Run: headless pygame with SDL's dummy video driver; simulated clock (each Clock.tick advances the game by its frame time, no real sleeping); random seed 0; keys injected as events and as key.get_pressed() state; no mouse input.
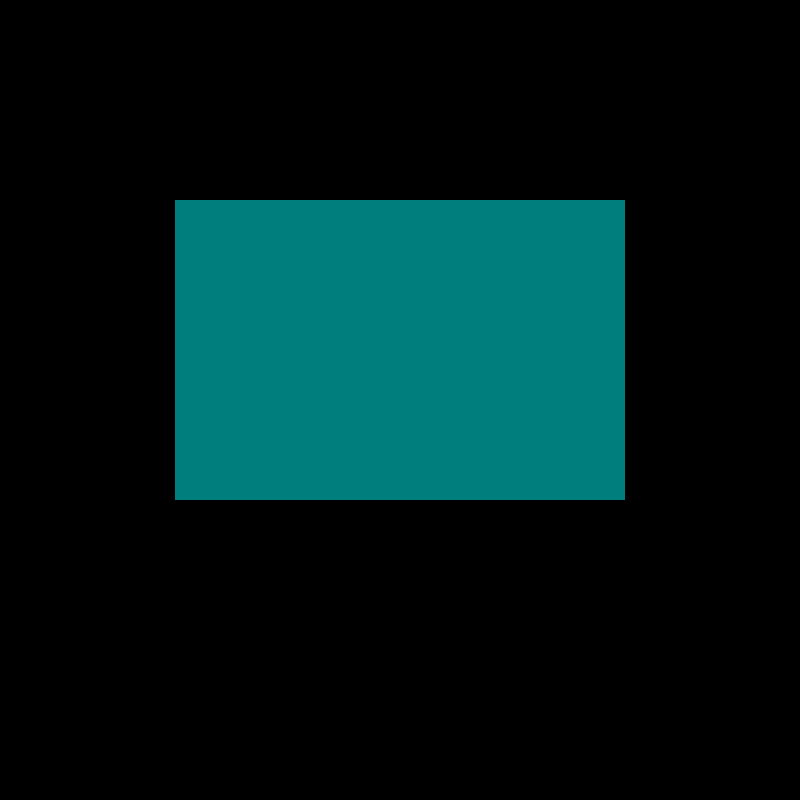
Frame 1 of 4 · flips 1–60 · no input
Frame 2 of 4 · flips 61–180 · tapped SPACE, RETURN · held RIGHT (→), D · screen unchanged from frame 1, image omitted
Frame 3 of 4 · flips 181–300 · held DOWN (↓), S · screen unchanged from frame 2, image omitted
Frame 4 of 4 · flips 301–420 · held LEFT (←), A, UP (↑), W · screen unchanged from frame 3, image omitted

The pygame program that drew these frames:

import pygame

pygame.init()

screen= pygame.display.set_mode((800,800))

done=False

while not done:

    for event in pygame.event.get():

        if event.type== pygame.QUIT:

            done=True

    pygame.draw.rect(screen , (0,125,125), pygame.Rect(175,200,450,300))

    pygame.display.flip()
